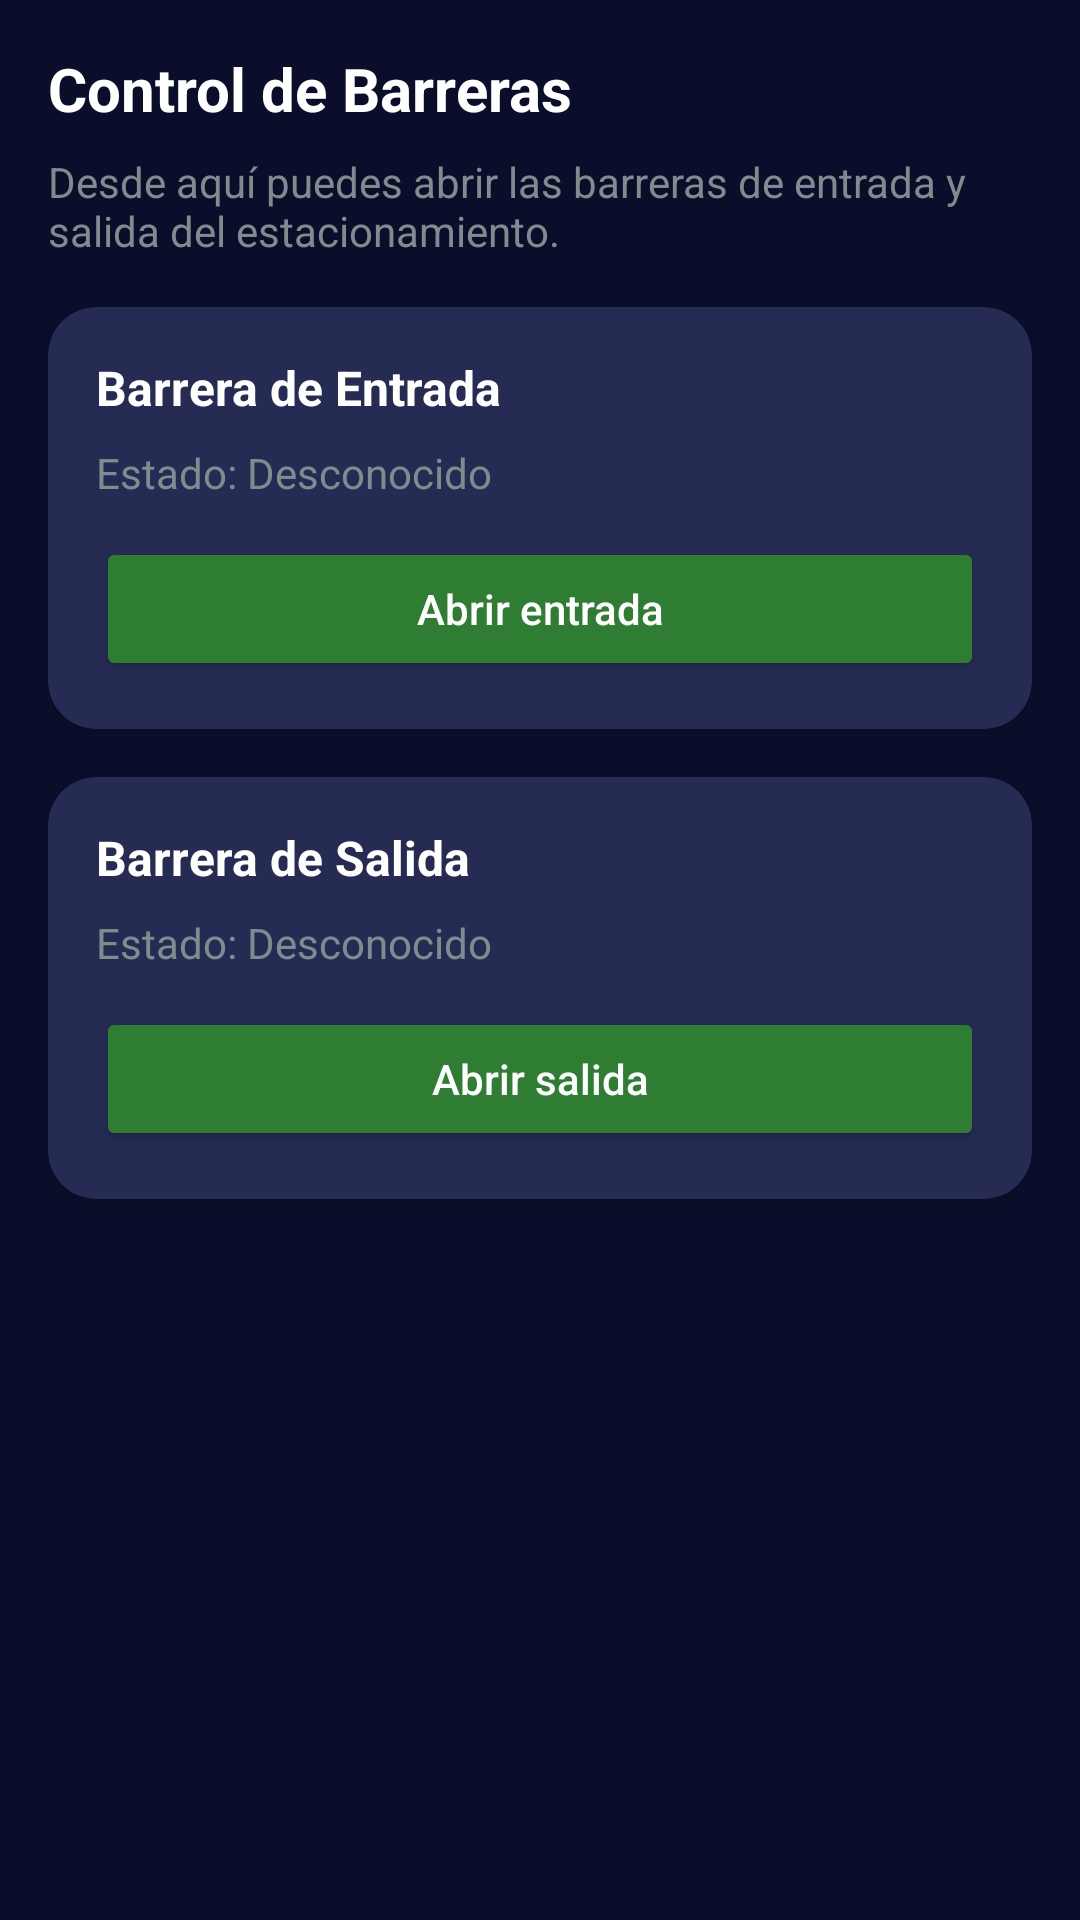

The Android layout XML behind this screen, and the referenced resources:
<!-- AndroidManifest.xml: application theme Theme.LosMuchachosSecurity -->
<!-- res/layout/fragment_barreras.xml -->
<?xml version="1.0" encoding="utf-8"?>
<ScrollView xmlns:android="http://schemas.android.com/apk/res/android"
    xmlns:card_view="http://schemas.android.com/apk/res-auto"
    android:layout_width="match_parent"
    android:layout_height="match_parent"
    android:background="@color/fondo_principal"
    android:padding="16dp">

    <LinearLayout
        android:layout_width="match_parent"
        android:layout_height="wrap_content"
        android:orientation="vertical">

        
        <TextView
            android:id="@+id/tvTituloBarreras"
            android:layout_width="match_parent"
            android:layout_height="wrap_content"
            android:text="Control de Barreras"
            android:textSize="20sp"
            android:textStyle="bold"
            android:textColor="@color/blanco"
            android:paddingBottom="8dp" />

        <TextView
            android:id="@+id/tvSubtituloBarreras"
            android:layout_width="match_parent"
            android:layout_height="wrap_content"
            android:text="Desde aquí puedes abrir las barreras de entrada y salida del estacionamiento."
            android:textSize="14sp"
            android:textColor="@color/gris_medio"
            android:paddingBottom="16dp" />

        
        <androidx.cardview.widget.CardView
            android:layout_width="match_parent"
            android:layout_height="wrap_content"
            android:layout_marginBottom="16dp"
            android:elevation="4dp"
            android:backgroundTint="@color/fondo_tarjeta"
            card_view:cardCornerRadius="16dp">

            <LinearLayout
                android:layout_width="match_parent"
                android:layout_height="wrap_content"
                android:orientation="vertical"
                android:padding="16dp">

                <TextView
                    android:layout_width="match_parent"
                    android:layout_height="wrap_content"
                    android:text="Barrera de Entrada"
                    android:textSize="16sp"
                    android:textStyle="bold"
                    android:textColor="@color/blanco"
                    android:paddingBottom="8dp" />

                <TextView
                    android:id="@+id/tvEstadoEntrada"
                    android:layout_width="match_parent"
                    android:layout_height="wrap_content"
                    android:text="Estado: Desconocido"
                    android:textSize="14sp"
                    android:textColor="@color/gris_medio"
                    android:paddingBottom="12dp" />

                <Button
                    android:id="@+id/btnAbrirEntrada"
                    android:layout_width="match_parent"
                    android:layout_height="wrap_content"
                    android:text="Abrir entrada"
                    android:textAllCaps="false"
                    android:backgroundTint="@color/verde_secundario"
                    android:textColor="@color/blanco" />

            </LinearLayout>

        </androidx.cardview.widget.CardView>

        
        <androidx.cardview.widget.CardView
            android:layout_width="match_parent"
            android:layout_height="wrap_content"
            android:layout_marginBottom="16dp"
            android:elevation="4dp"
            android:backgroundTint="@color/fondo_tarjeta"
            card_view:cardCornerRadius="16dp">

            <LinearLayout
                android:layout_width="match_parent"
                android:layout_height="wrap_content"
                android:orientation="vertical"
                android:padding="16dp">

                <TextView
                    android:layout_width="match_parent"
                    android:layout_height="wrap_content"
                    android:text="Barrera de Salida"
                    android:textSize="16sp"
                    android:textStyle="bold"
                    android:textColor="@color/blanco"
                    android:paddingBottom="8dp" />

                <TextView
                    android:id="@+id/tvEstadoSalida"
                    android:layout_width="match_parent"
                    android:layout_height="wrap_content"
                    android:text="Estado: Desconocido"
                    android:textSize="14sp"
                    android:textColor="@color/gris_medio"
                    android:paddingBottom="12dp" />

                <Button
                    android:id="@+id/btnAbrirSalida"
                    android:layout_width="match_parent"
                    android:layout_height="wrap_content"
                    android:text="Abrir salida"
                    android:textAllCaps="false"
                    android:backgroundTint="@color/verde_secundario"
                    android:textColor="@color/blanco" />

            </LinearLayout>

        </androidx.cardview.widget.CardView>

    </LinearLayout>

</ScrollView>
<!-- resources referenced by this layout -->
<resources>
  <color name="blanco">#FFFFFFFF</color>
  <color name="fondo_principal">#0B0E2A</color>
  <color name="fondo_tarjeta">#262B54</color>
  <color name="gris_medio">#7F8C8D</color>
  <color name="verde_secundario">#2E7D32</color>
  <style name="Theme.LosMuchachosSecurity" parent="Theme.MaterialComponents.DayNight.NoActionBar">
          <item name="colorPrimary">#85335E</item>
          <item name="colorPrimaryVariant">#6B2949</item>
          <item name="colorOnPrimary">#FFFFFF</item>
  
          <item name="colorSecondary">#262B54</item>
          <item name="colorSecondaryVariant">#383E70</item>
          <item name="colorOnSecondary">#FFFFFF</item>
  
          <item name="android:colorBackground">#0B0E2A</item>
          <item name="colorSurface">#262B54</item>
          <item name="colorOnSurface">#FFFFFF</item>
  
          
          <item name="android:statusBarColor">#0B0E2A</item>
  
          
          <item name="android:navigationBarColor">#262B54</item>
      </style>
</resources>
